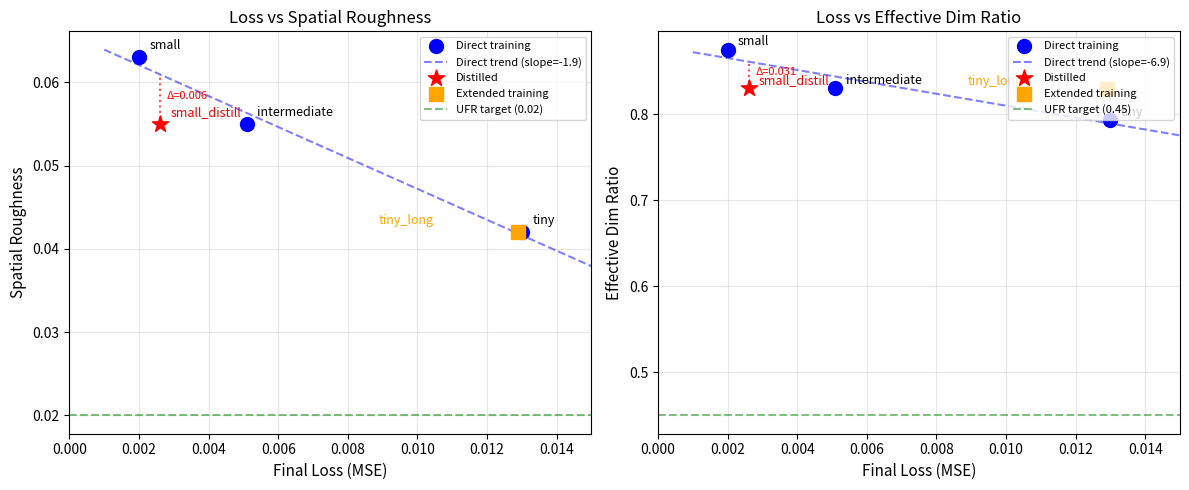

Recreate this plot in Python. (Note: this script raises an exception after producing the figure.)
"""
Plot loss vs FER metrics (spatial roughness, effective dim ratio) to analyze
the tradeoff between reconstruction quality and representation quality.

Shows that distillation can beat the Pareto frontier established by direct training.
"""

import numpy as np
import matplotlib.pyplot as plt

# Data from experiments
EXPERIMENTS = {
    'tiny_direct': {'params': 840, 'loss': 0.0130, 'roughness': 0.042, 'eff_dim': 0.793},
    'tiny_long': {'params': 840, 'loss': 0.0129, 'roughness': 0.042, 'eff_dim': 0.829},
    'intermediate': {'params': 2482, 'loss': 0.0051, 'roughness': 0.055, 'eff_dim': 0.830},
    'small_direct': {'params': 5544, 'loss': 0.0020, 'roughness': 0.063, 'eff_dim': 0.875},
    'small_distill': {'params': 5544, 'loss': 0.0026, 'roughness': 0.055, 'eff_dim': 0.830},
}

# Label positions (x_offset, y_offset) for each experiment and metric
LABEL_OFFSETS = {
    'roughness': {
        'tiny_direct': (0.0003, 0.001),
        'intermediate': (0.0003, 0.001),
        'small_direct': (0.0003, 0.001),
        'small_distill': (0.0003, 0.001),
        'tiny_long': (-0.004, 0.001),
    },
    'eff_dim': {
        'tiny_direct': (0.0003, 0.005),
        'intermediate': (0.0003, 0.005),
        'small_direct': (0.0003, 0.005),
        'small_distill': (0.0003, 0.005),
        'tiny_long': (-0.004, 0.005),
    }
}


def plot_loss_vs_fer_metrics(save_path='../experiments/loss_vs_fer_metrics.png'):
    """Create scatter plot of loss vs FER metrics with trendline."""

    # Separate direct-trained vs distilled
    direct = ['tiny_direct', 'intermediate', 'small_direct']
    distilled = ['small_distill']

    fig, axes = plt.subplots(1, 2, figsize=(12, 5))

    for ax_idx, (metric, label, target) in enumerate([
        ('roughness', 'Spatial Roughness', 0.02),
        ('eff_dim', 'Effective Dim Ratio', 0.45)
    ]):
        ax = axes[ax_idx]

        # Plot direct-trained models
        direct_losses = [EXPERIMENTS[k]['loss'] for k in direct]
        direct_metrics = [EXPERIMENTS[k][metric] for k in direct]
        ax.scatter(direct_losses, direct_metrics, s=100, c='blue', label='Direct training', zorder=3)

        # Add labels for direct
        for name in direct:
            d = EXPERIMENTS[name]
            offset = LABEL_OFFSETS[metric][name]
            display_name = name.replace('_direct', '')
            ax.annotate(display_name, (d['loss'], d[metric]),
                       xytext=(d['loss'] + offset[0], d[metric] + offset[1]), fontsize=9)

        # Fit trendline to direct-trained models only
        z = np.polyfit(direct_losses, direct_metrics, 1)
        p = np.poly1d(z)
        x_line = np.linspace(0.001, 0.015, 100)
        ax.plot(x_line, p(x_line), 'b--', alpha=0.5, label=f'Direct trend (slope={z[0]:.1f})')

        # Plot distilled model
        for name in distilled:
            d = EXPERIMENTS[name]
            ax.scatter(d['loss'], d[metric], s=150, c='red', marker='*', label='Distilled', zorder=4)
            offset = LABEL_OFFSETS[metric][name]
            ax.annotate('small_distill', (d['loss'], d[metric]),
                       xytext=(d['loss'] + offset[0], d[metric] + offset[1]), fontsize=9, color='red')

            # Show where distilled would be expected on trendline
            expected = p(d['loss'])
            ax.plot([d['loss'], d['loss']], [d[metric], expected], 'r:', alpha=0.7)
            improvement = expected - d[metric]
            delta_y_pos = (d[metric] + expected) / 2
            ax.annotate(f'Δ={improvement:.3f}', (d['loss'] + 0.0002, delta_y_pos),
                       fontsize=8, color='red')

        # Plot tiny_long to show extended training effect
        d = EXPERIMENTS['tiny_long']
        ax.scatter(d['loss'], d[metric], s=100, c='orange', marker='s', label='Extended training', zorder=3)
        offset = LABEL_OFFSETS[metric]['tiny_long']
        ax.annotate('tiny_long', (d['loss'], d[metric]),
                   xytext=(d['loss'] + offset[0], d[metric] + offset[1]), fontsize=9, color='orange')

        # UFR target line
        ax.axhline(y=target, color='green', linestyle='--', alpha=0.5, label=f'UFR target ({target})')

        ax.set_xlabel('Final Loss (MSE)', fontsize=11)
        ax.set_ylabel(label, fontsize=11)
        ax.set_title(f'Loss vs {label}', fontsize=12)
        ax.legend(loc='upper right', fontsize=8)
        ax.grid(True, alpha=0.3)
        ax.set_xlim(0, 0.015)

    plt.tight_layout()
    plt.savefig(save_path, dpi=150, bbox_inches='tight')
    print(f"Saved to {save_path}")

    return fig, axes


def print_distillation_analysis():
    """Print quantitative analysis of distillation effect."""

    print("\n=== Distillation Effect ===")
    d = EXPERIMENTS['small_distill']
    sd = EXPERIMENTS['small_direct']

    print(f"\nsmall_direct:  loss={sd['loss']:.4f}, roughness={sd['roughness']:.3f}, eff_dim={sd['eff_dim']:.3f}")
    print(f"small_distill: loss={d['loss']:.4f}, roughness={d['roughness']:.3f}, eff_dim={d['eff_dim']:.3f}")
    print(f"\nLoss increase: {(d['loss'] - sd['loss'])/sd['loss']*100:.1f}%")
    print(f"Roughness decrease: {(sd['roughness'] - d['roughness'])/sd['roughness']*100:.1f}%")
    print(f"Eff dim decrease: {(sd['eff_dim'] - d['eff_dim'])/sd['eff_dim']*100:.1f}%")

    # What loss would we expect for small_distill's roughness on the direct trendline?
    direct = ['tiny_direct', 'intermediate', 'small_direct']
    direct_losses = [EXPERIMENTS[k]['loss'] for k in direct]
    direct_roughness = [EXPERIMENTS[k]['roughness'] for k in direct]

    z_rough = np.polyfit(direct_losses, direct_roughness, 1)
    # Solve for loss: roughness = z[0]*loss + z[1] => loss = (roughness - z[1])/z[0]
    expected_loss_for_roughness = (d['roughness'] - z_rough[1]) / z_rough[0]

    print(f"\nExpected loss for roughness={d['roughness']:.3f} on direct trendline: {expected_loss_for_roughness:.4f}")
    print(f"Actual loss: {d['loss']:.4f}")
    print(f"Distillation achieves {(1 - d['loss']/expected_loss_for_roughness)*100:.1f}% better loss than trendline")


if __name__ == '__main__':
    plot_loss_vs_fer_metrics()
    print_distillation_analysis()
